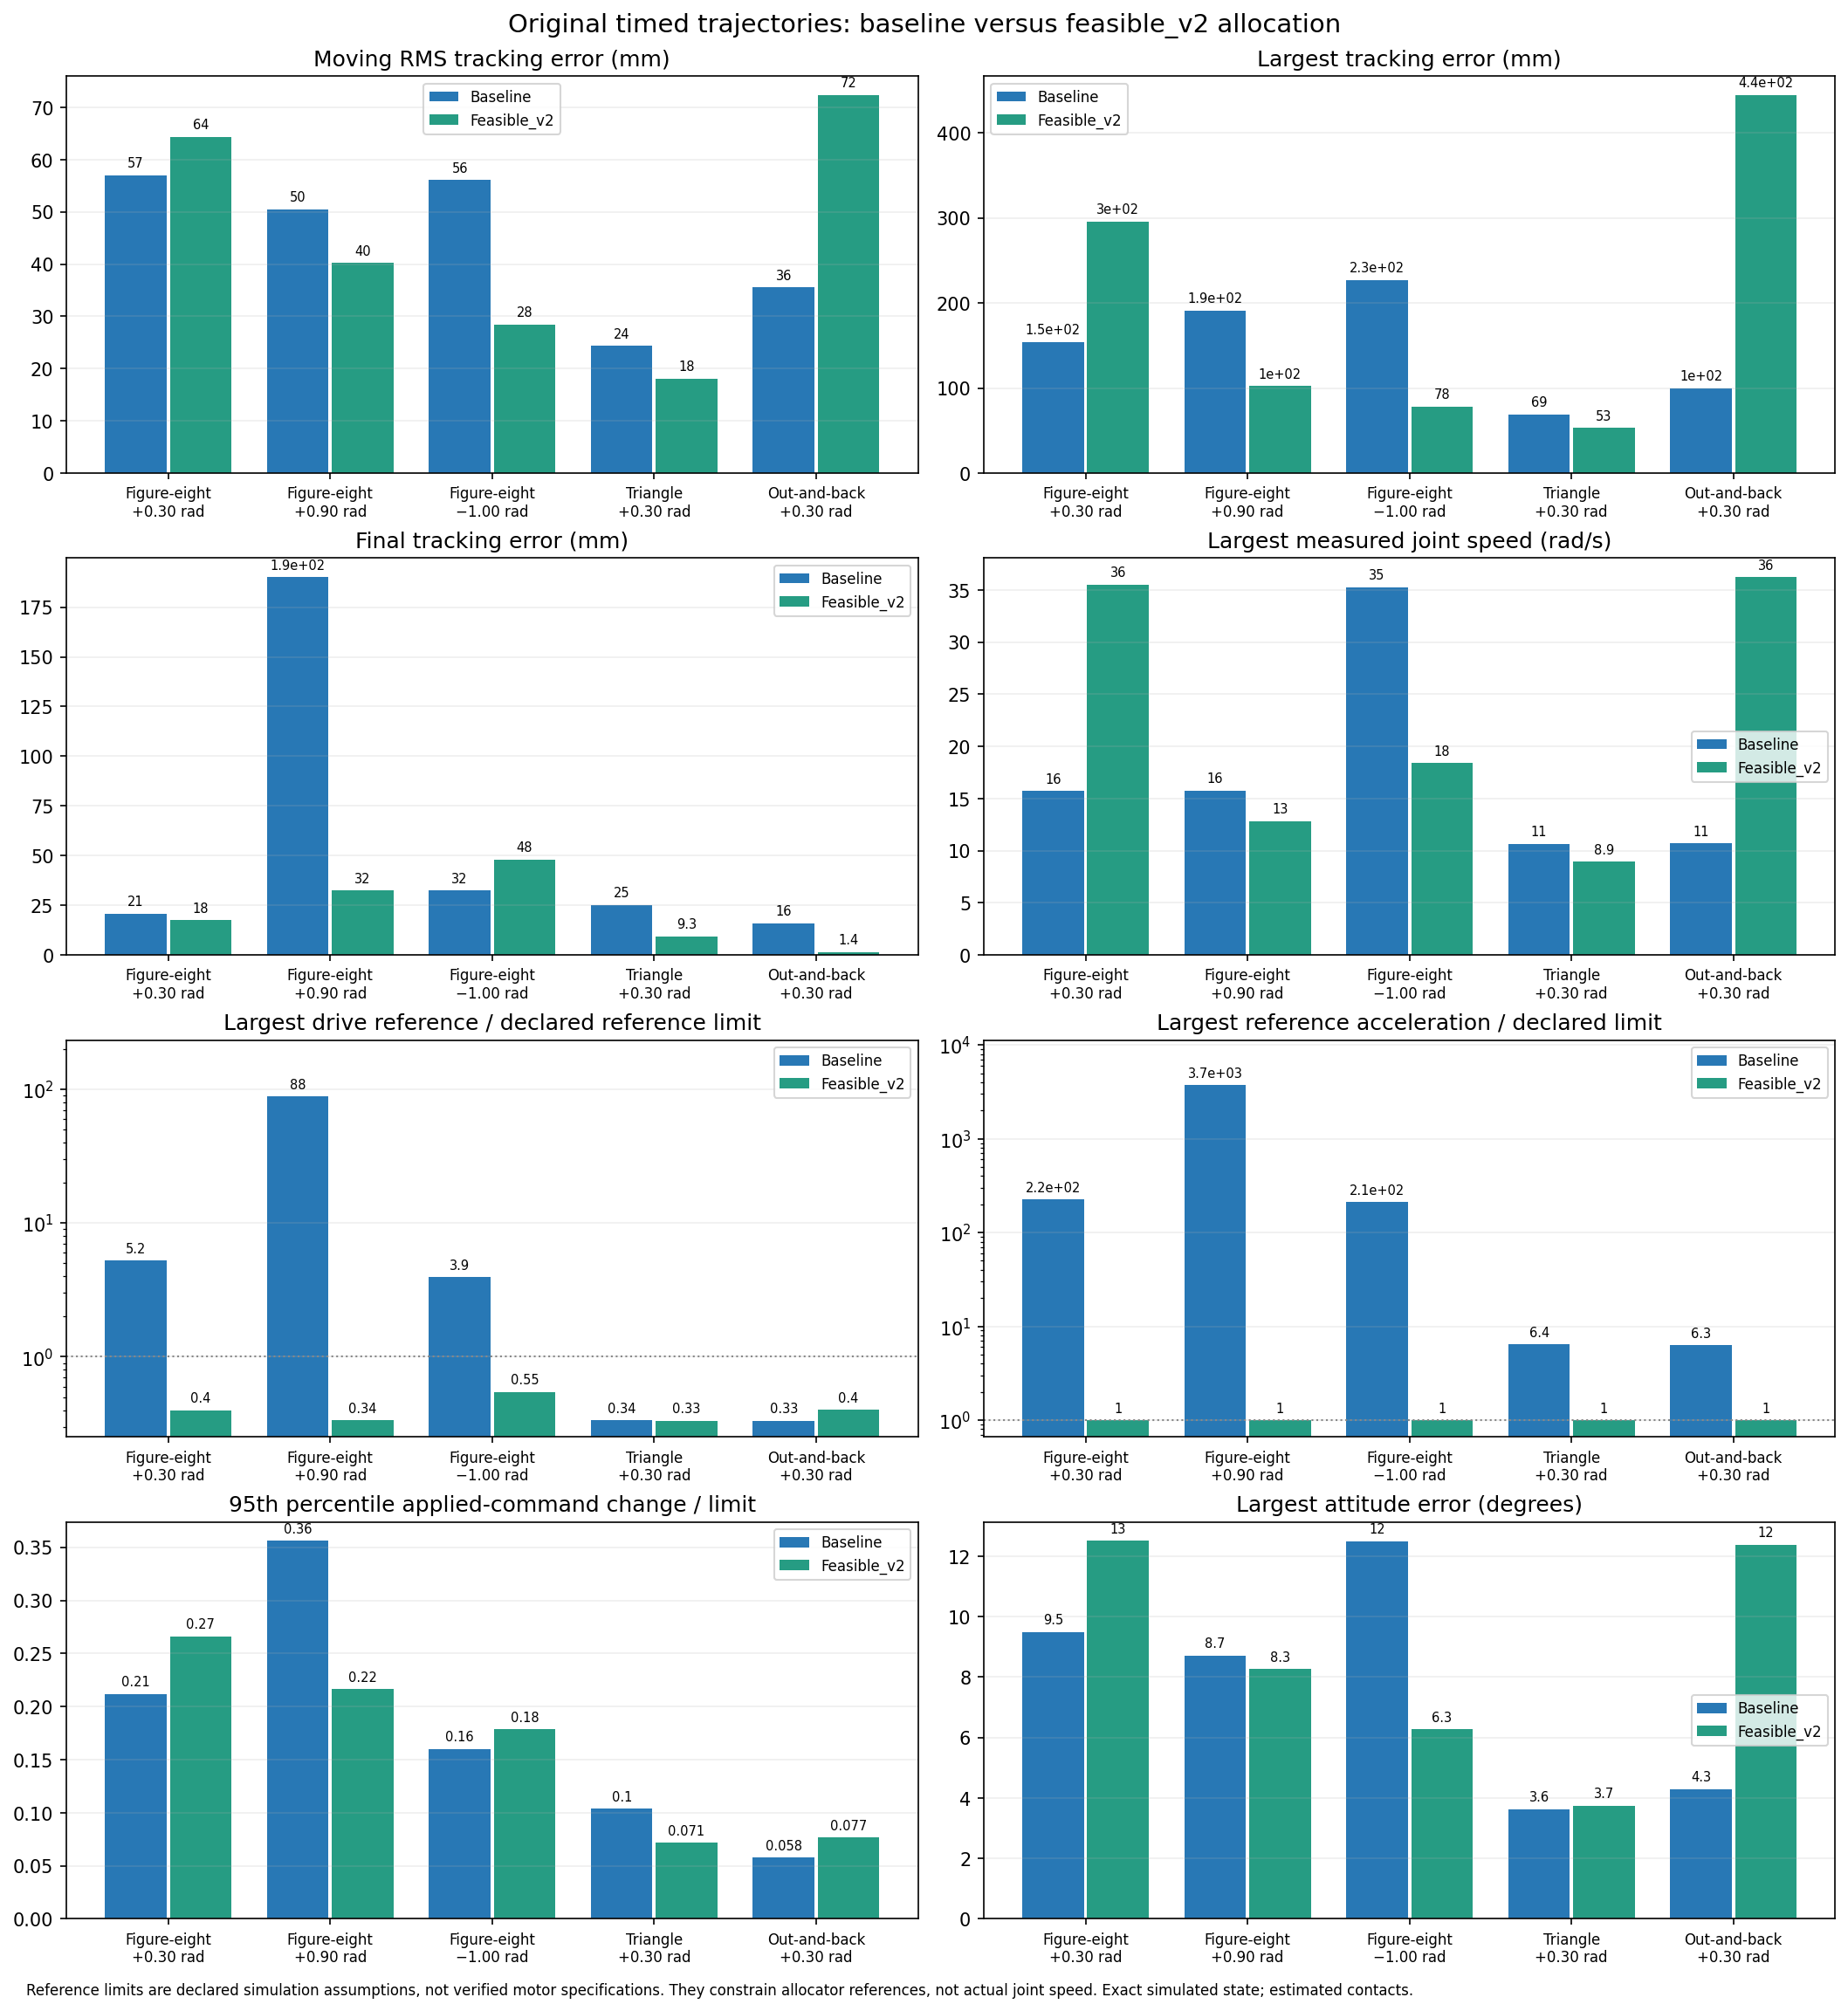

The file beside this chart, header and first rows:
route, phase_rad, variant, completed, failure, duration_s, requested_duration_s, rms_moving_mm, max_error_mm, final_error_mm, max_attitude_error_deg, max_reference_joint_speed_rad_s, max_measured_joint_speed_rad_s, max_reference_speed_ratio, max_reference_acceleration_ratio, reference_speed_violation_samples, reference_acceleration_violation_steps, reference_speed_violation_fraction, reference_acceleration_violation_fractio…, max_requested_command_step_fraction, max_requested_command_fraction, max_requested_torque_fraction, max_requested_belt_fraction, p95_applied_command_step_fraction
plain_figure8, 0.3, baseline, True, , 44, 44.0, 56.96, 154.3, 20.82, 9.484, 104.9, 15.71, 5.243, 224.7, 15, 193, 0.001704, 0.02193, 15.86, 13.42, 13.42, 5.591, 0.2118
plain_figure8, 0.3, feasible_v2, True, , 44, 44.0, 64.31, 295.9, 17.5, 12.51, 8.0, 35.51, 0.4, 1, 0, 0, 0.0, 0.0, 13.71, 13.98, 13.98, 9.063, 0.2663
plain_figure8, 0.9, baseline, True, , 44, 44.0, 50.49, 190.9, 190.2, 8.709, 1761, 15.76, 88.03, 3742, 90, 294, 0.01023, 0.03341, 251.1, 235.1, 235.1, 3.296, 0.3561
plain_figure8, 0.9, feasible_v2, True, , 44, 44.0, 40.23, 102.2, 32.47, 8.267, 3.249, 12.84, 0.3359, 1, 0, 0, 0.0, 0.0, 2.712, 4.133, 4.133, 2.765, 0.2164
plain_figure8, -1.0, baseline, True, , 44, 44.0, 56.05, 227.2, 32.36, 12.49, 78.73, 35.28, 3.937, 211.2, 2, 27, 0.0002272, 0.003068, 15.5, 12.03, 12.03, 7.771, 0.1602
plain_figure8, -1.0, feasible_v2, True, , 44, 44.0, 28.4, 78.06, 48.09, 6.264, 10.7, 18.39, 0.5478, 1, 0, 0, 0.0, 0.0, 2.982, 3.187, 3.187, 2.623, 0.1784
shape_triangle, 0.3, baseline, True, , 68.5, 68.5, 24.35, 68.85, 25.22, 3.631, 3.001, 10.68, 0.3351, 6.41, 0, 28, 0.0, 0.002044, 1.472, 1.713, 1.566, 1.713, 0.1036
shape_triangle, 0.3, feasible_v2, True, , 68.5, 68.5, 18.09, 52.92, 9.312, 3.739, 3.355, 8.935, 0.334, 1, 0, 0, 0.0, 0.0, 1.78, 1.878, 1.762, 1.878, 0.07146
shape_line_and_back, 0.3, baseline, True, , 67, 67, 35.57, 99.98, 15.94, 4.291, 3.022, 10.71, 0.3334, 6.258, 0, 18, 0.0, 0.001343, 1.16, 2.57, 2.57, 1.422, 0.05768
shape_line_and_back, 0.3, feasible_v2, True, , 67, 67, 72.34, 444.5, 1.43, 12.38, 4.0, 36.25, 0.4013, 1, 0, 0, 0.0, 0.0, 9.583, 9.597, 9.597, 8.128, 0.07663
